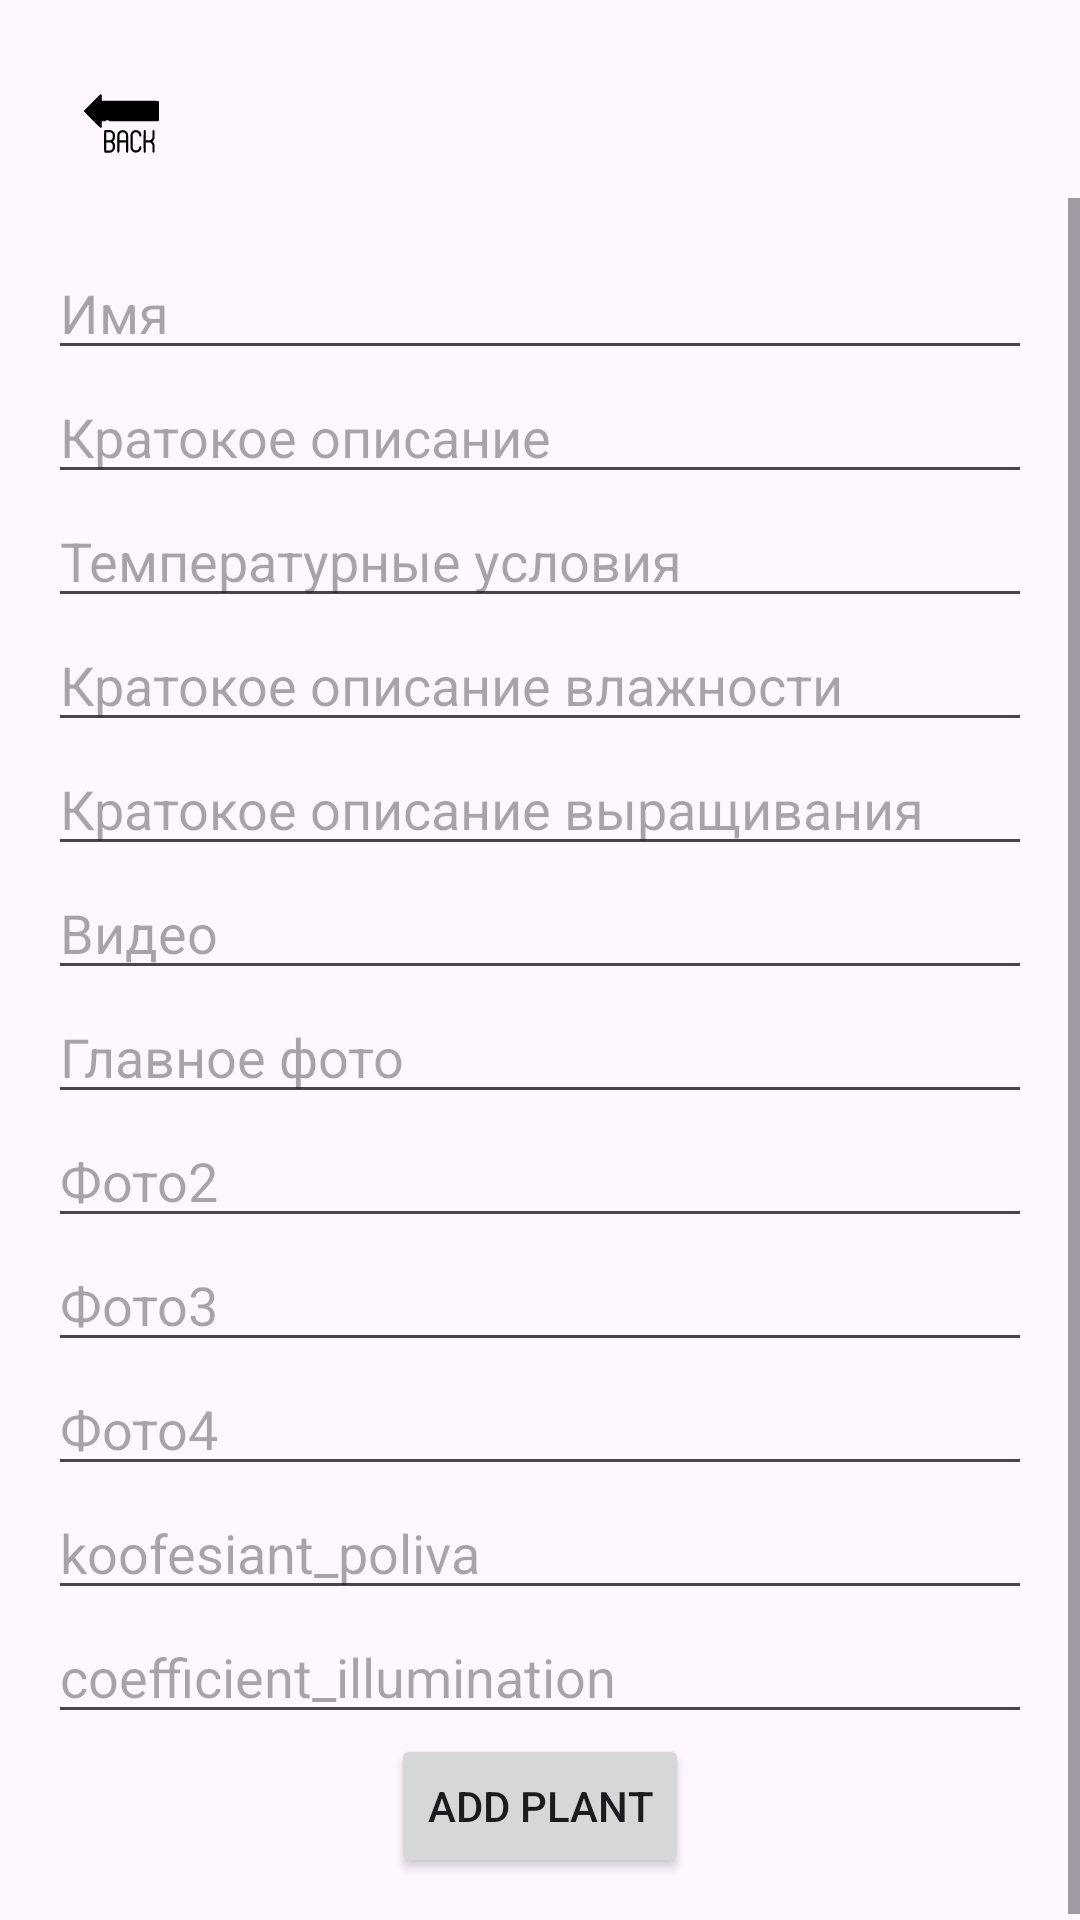

This screen was rendered from an Android layout file. Write that file and the resources it references.
<!-- AndroidManifest.xml: application theme Theme.YourVelociraptorFlowers -->
<!-- res/layout/add_new_plant_admin_activity.xml -->
<?xml version="1.0" encoding="utf-8"?>
<androidx.constraintlayout.widget.ConstraintLayout xmlns:android="http://schemas.android.com/apk/res/android"
    xmlns:app="http://schemas.android.com/apk/res-auto"
    android:layout_width="match_parent"
    android:layout_height="match_parent">

    <ImageButton
        android:id="@+id/backButton"
        android:layout_width="49dp"
        android:layout_height="50dp"
        android:layout_marginStart="16dp"
        android:layout_marginTop="16dp"
        android:background="?android:attr/selectableItemBackground"
        android:padding="12dp"
        android:scaleType="fitCenter"
        android:src="@drawable/free_icon_back_arrow_594564"
        app:layout_constraintStart_toStartOf="parent"
        app:layout_constraintTop_toTopOf="parent" />

    <ScrollView
        android:layout_width="match_parent"
        android:layout_height="0dp"
        app:layout_constraintTop_toBottomOf="@id/backButton"
        app:layout_constraintBottom_toBottomOf="parent">

        <LinearLayout
            android:layout_width="match_parent"
            android:layout_height="wrap_content"
            android:orientation="vertical"
            android:padding="16dp">

            <EditText
                android:id="@+id/editTextName"
                android:layout_width="match_parent"
                android:layout_height="wrap_content"
                android:hint="Имя"
                android:maxLines="1" />

            <EditText
                android:id="@+id/editTextDescriptionKratkoe"
                android:layout_width="match_parent"
                android:layout_height="wrap_content"
                android:hint="Кратокое описание"
                android:maxLines="1" />

            <EditText
                android:id="@+id/editTextDescriptionTemp"
                android:layout_width="match_parent"
                android:layout_height="wrap_content"
                android:hint="Температурные условия"
                android:maxLines="1" />

            <EditText
                android:id="@+id/editTextDescriptionVlag"
                android:layout_width="match_parent"
                android:layout_height="wrap_content"
                android:hint="Кратокое описание влажности"
                android:maxLines="1" />

            <EditText
                android:id="@+id/editTextDescriptionVrsh"
                android:layout_width="match_parent"
                android:layout_height="wrap_content"
                android:hint="Кратокое описание выращивания"
                android:maxLines="1" />

            <EditText
                android:id="@+id/editTextUTUB"
                android:layout_width="match_parent"
                android:layout_height="wrap_content"
                android:hint="Видео"
                android:maxLines="1" />

            <EditText
                android:id="@+id/editTextGlav_ris"
                android:layout_width="match_parent"
                android:layout_height="wrap_content"
                android:hint="Главное фото"
                android:maxLines="1" />

            <EditText
                android:id="@+id/editText_ris2"
                android:layout_width="match_parent"
                android:layout_height="wrap_content"
                android:hint="Фото2"
                android:maxLines="1" />

            <EditText
                android:id="@+id/editText_ris3"
                android:layout_width="match_parent"
                android:layout_height="wrap_content"
                android:hint="Фото3"
                android:maxLines="1" />

            <EditText
                android:id="@+id/editText_ris4"
                android:layout_width="match_parent"
                android:layout_height="wrap_content"
                android:hint="Фото4"
                android:maxLines="1" />
            <EditText
                android:id="@+id/editText_koofesiant_poliva"
                android:layout_width="match_parent"
                android:layout_height="wrap_content"
                android:hint="koofesiant_poliva"
                android:maxLines="1" />
            <EditText
                android:id="@+id/editText_coefficient_illumination"
                android:layout_width="match_parent"
                android:layout_height="wrap_content"
                android:hint="coefficient_illumination"
                android:maxLines="1" />

            <Button
                android:id="@+id/buttonAddPlant"
                android:layout_width="wrap_content"
                android:layout_height="wrap_content"
                android:layout_gravity="center_horizontal"
                android:text="Add Plant" />
        </LinearLayout>
    </ScrollView>
</androidx.constraintlayout.widget.ConstraintLayout>
<!-- resources referenced by this layout -->
<resources>
  <!-- drawable free_icon_back_arrow_594564: vector/xml drawable (drawable, 3624 chars, omitted) -->
  <style name="Theme.YourVelociraptorFlowers" parent="Base.Theme.YourVelociraptorFlowers" />
  <style name="Base.Theme.YourVelociraptorFlowers" parent="Theme.Material3.DayNight.NoActionBar">
          
          
      </style>
</resources>
